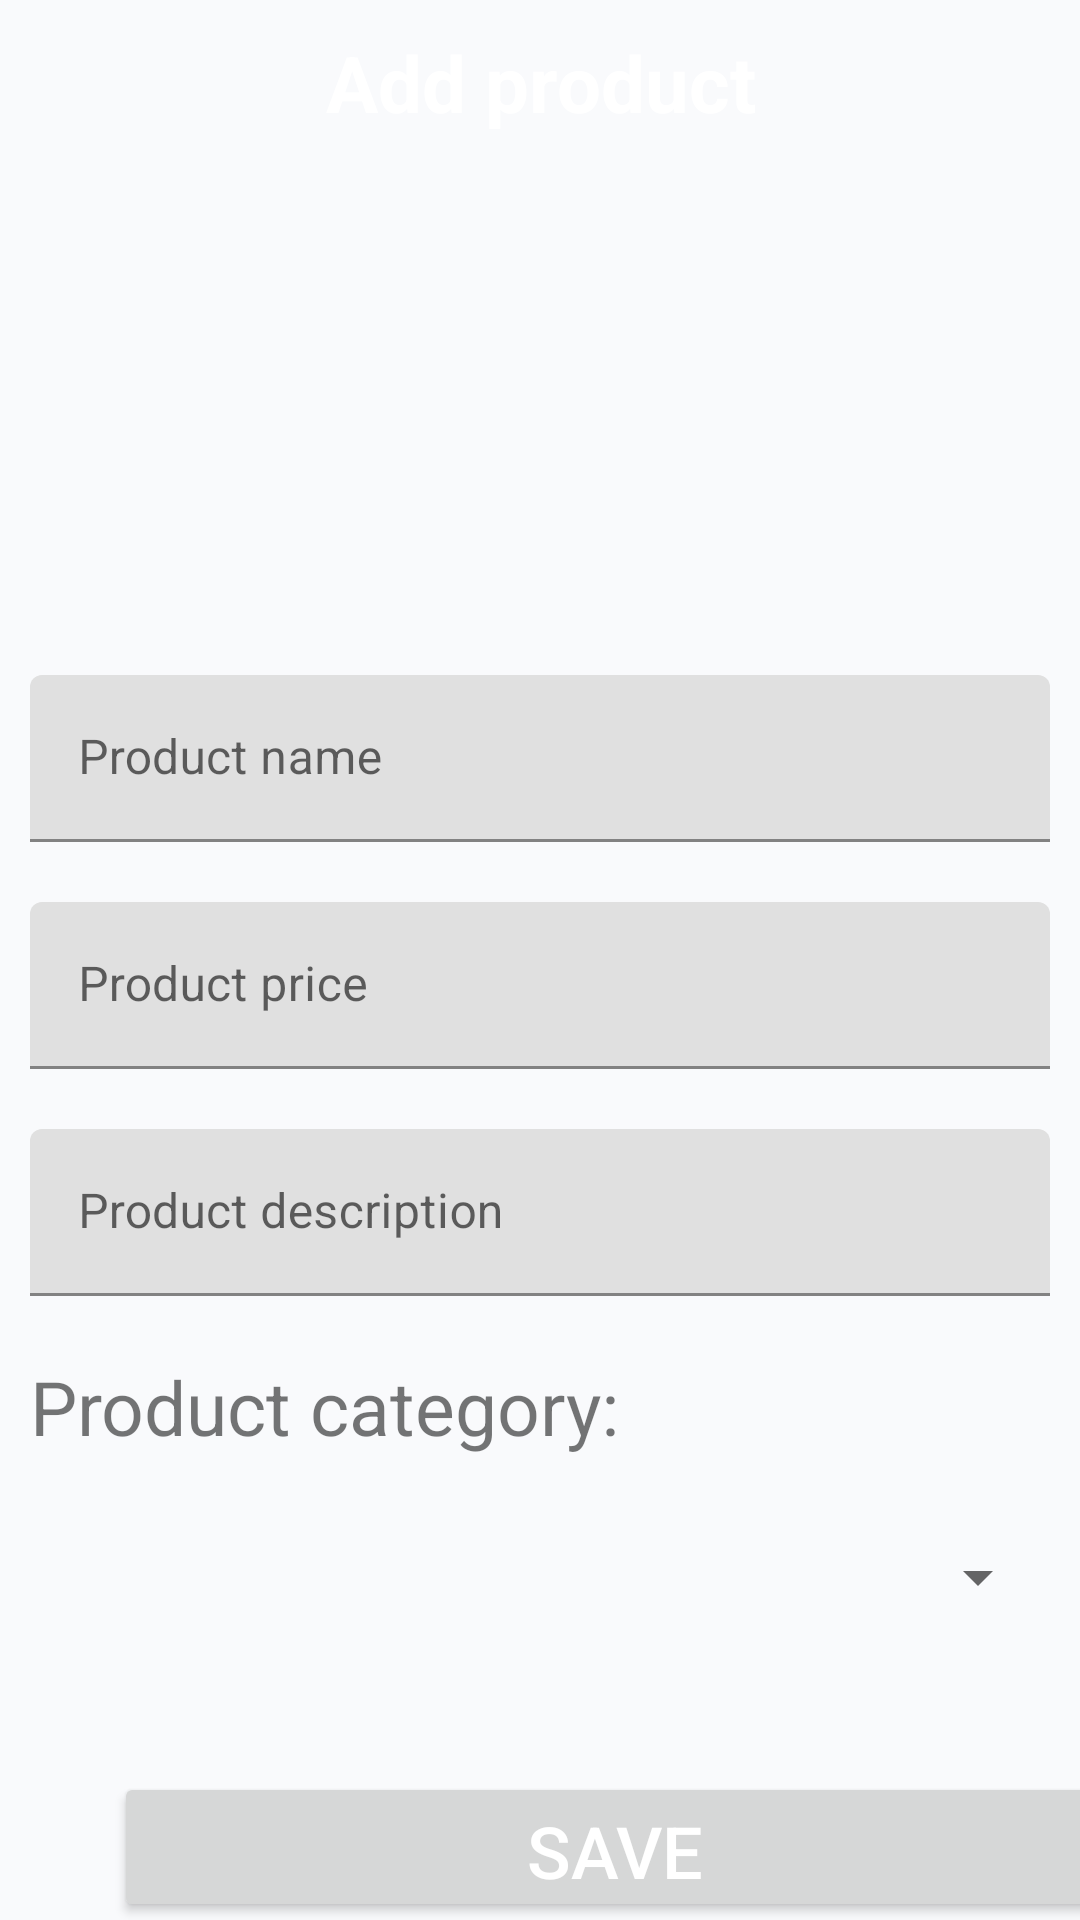

Layout XML and referenced resources for this Android screen:
<!-- AndroidManifest.xml: application theme Theme.Ass_firebase_analytics -->
<!-- res/layout/activity_add_pro.xml -->
<?xml version="1.0" encoding="utf-8"?>
<androidx.core.widget.NestedScrollView xmlns:android="http://schemas.android.com/apk/res/android"
    xmlns:app="http://schemas.android.com/apk/res-auto"
    xmlns:tools="http://schemas.android.com/tools"
    android:layout_width="match_parent"
    android:layout_height="match_parent"
    android:id="@+id/add_new_product"
    tools:context=".AddPro">

    <LinearLayout
        android:layout_width="match_parent"
        android:layout_height="match_parent"
        android:background="#f9fafc"
        android:orientation="vertical"
        tools:context=".AddProduct">

        <LinearLayout
            android:id="@+id/linearLayout4"
            android:layout_width="match_parent"
            android:layout_height="wrap_content"
            android:padding="10dp"
            android:gravity="center"
            android:orientation="horizontal"
            app:layout_constraintEnd_toEndOf="parent"
            app:layout_constraintStart_toStartOf="parent"
            app:layout_constraintTop_toTopOf="parent">

            <RelativeLayout
                android:layout_width="match_parent"
                android:layout_height="wrap_content"
                android:orientation="horizontal">

                <ImageView
                    android:layout_width="30dp"
                    android:layout_height="wrap_content"
                    android:layout_gravity="start"
                    android:layout_alignParentStart="true"
                    android:id="@+id/product_cancel"
                    android:src="@drawable/ic_baseline_arrow_back_24"
                    android:layout_centerVertical="true"/>

                <TextView
                    android:layout_width="wrap_content"
                    android:layout_height="wrap_content"
                    android:gravity="center"
                    android:layout_centerInParent="true"
                    android:textColor="#fff"
                    android:textSize="26sp"
                    android:textStyle="bold"
                    android:text="Add product"
                    />
            </RelativeLayout>
        </LinearLayout>

        <LinearLayout
            android:layout_width="match_parent"
            android:orientation="vertical"
            android:layout_height="wrap_content">
            <ImageView
                android:id="@+id/product_image"
                android:layout_width="140dp"
                android:layout_height="140dp"
                android:layout_gravity="center"
                android:layout_marginTop="20dp"
                android:src="@drawable/ic_baseline_add_photo_alternate_24" />



            <com.google.android.material.textfield.TextInputLayout
                android:layout_width="match_parent"
                android:layout_height="wrap_content"
                android:layout_marginBottom="20dp"
                android:hint="Product name"
                android:layout_margin="10dp"
                >

                <com.google.android.material.textfield.TextInputEditText
                    android:id="@+id/productname"
                    android:textColor="#332F2F"
                    android:textStyle="normal"
                    android:layout_width="match_parent"
                    android:layout_height="wrap_content"
                    android:inputType="text" />

            </com.google.android.material.textfield.TextInputLayout>

            <com.google.android.material.textfield.TextInputLayout
                android:layout_width="match_parent"
                android:layout_height="wrap_content"
                android:layout_marginBottom="20dp"
                android:hint="Product price"
                android:layout_margin="10dp"
                >

                <com.google.android.material.textfield.TextInputEditText
                    android:id="@+id/Productprice"
                    android:textColor="#332F2F"
                    android:textStyle="normal"
                    android:layout_width="match_parent"
                    android:layout_height="wrap_content"
                    android:inputType="text" />

            </com.google.android.material.textfield.TextInputLayout>

            <com.google.android.material.textfield.TextInputLayout
                android:layout_width="match_parent"
                android:layout_height="wrap_content"
                android:layout_marginBottom="20dp"
                android:hint="Product description"
                android:layout_margin="10dp"
                >

                <com.google.android.material.textfield.TextInputEditText
                    android:id="@+id/Productdescription"
                    android:textColor="#332F2F"
                    android:textStyle="normal"
                    android:layout_width="match_parent"
                    android:layout_height="wrap_content"
                    android:inputType="textMultiLine" />

            </com.google.android.material.textfield.TextInputLayout>

            <TextView
                android:layout_width="wrap_content"
                android:layout_height="wrap_content"
                android:layout_marginStart="10dp"
                android:layout_marginTop="15dp"
                android:text="Product category:"
                android:textSize="25sp"
                android:layout_margin="10dp"
                />

            <Spinner
                android:id="@+id/productcategory"
                android:layout_width="match_parent"
                android:layout_height="50dp"
                android:layout_marginStart="10dp"
                android:layout_marginTop="5dp"
                android:layout_marginEnd="10dp" />

            <Button
                android:id="@+id/btn_save_new_product"
                android:layout_width="334dp"
                android:layout_height="50dp"
                android:layout_marginStart="38dp"
                android:layout_marginTop="40dp"
                android:layout_marginEnd="39dp"
                android:layout_marginBottom="20dp"
                android:gravity="center"
                android:text="Save"
                android:textColor="#FFF"
                android:textSize="24sp"
                android:textStyle="normal" />
        </LinearLayout>
    </LinearLayout>

</androidx.core.widget.NestedScrollView>
<!-- resources referenced by this layout -->
<resources>
  <style name="Theme.Ass_firebase_analytics" parent="Theme.MaterialComponents.DayNight.DarkActionBar">
          
          <item name="colorPrimary">@color/purple_500</item>
          <item name="colorPrimaryVariant">@color/purple_700</item>
          <item name="colorOnPrimary">@color/white</item>
          
          <item name="colorSecondary">@color/teal_200</item>
          <item name="colorSecondaryVariant">@color/teal_700</item>
          <item name="colorOnSecondary">@color/black</item>
          
          <item name="android:statusBarColor" tools:targetApi="l">?attr/colorPrimaryVariant</item>
          
      </style>
  <!-- not gathered from this repository: default colours our renderer supplied (Android Studio template values) -->
  <color name="purple_500">#FF6200EE</color>
  <color name="purple_700">#FF3700B3</color>
  <color name="teal_200">#FF03DAC5</color>
  <color name="teal_700">#FF018786</color>
  <color name="black">#FF000000</color>
  <color name="white">#FFFFFFFF</color>
</resources>
